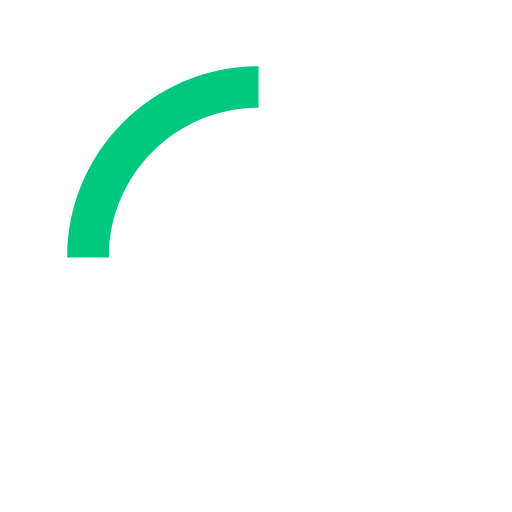
t = 0.00 s
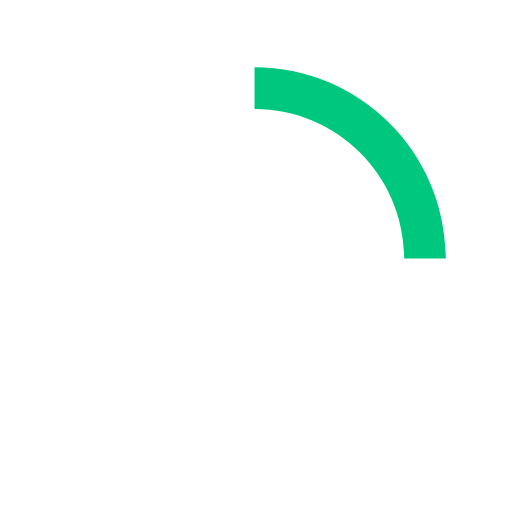
t = 0.15 s
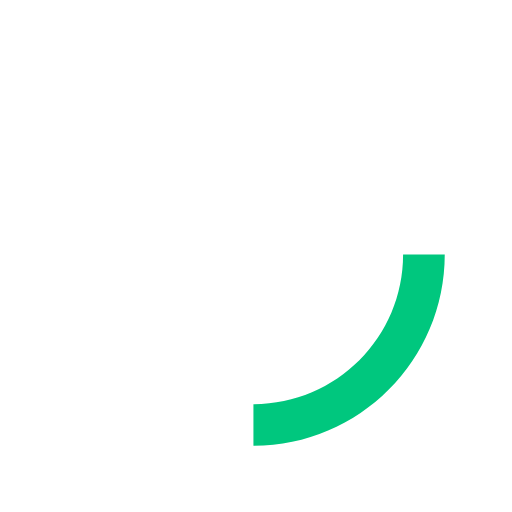
t = 0.30 s
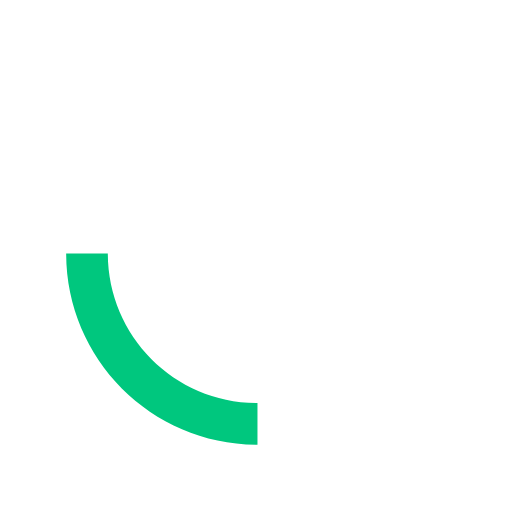
t = 0.45 s

The animated SVG that drew these frames (rendered in a browser with its animation timeline set to each time). Animation: 1 SMIL element (animateTransform=1); one cycle of 0.60 s, repeats indefinitely.

<svg xmlns="http://www.w3.org/2000/svg" width="40" height="40" viewBox="0 0 50 50"><path fill="#00c77e" d="M25.251 6.461c-10.318 0-18.683 8.365-18.683 18.683h4.068c0-8.071 6.543-14.615 14.615-14.615V6.461z"><animateTransform attributeType="xml" attributeName="transform" type="rotate" from="0 25 25" to="360 25 25" dur="0.6s" repeatCount="indefinite"/></path></svg>